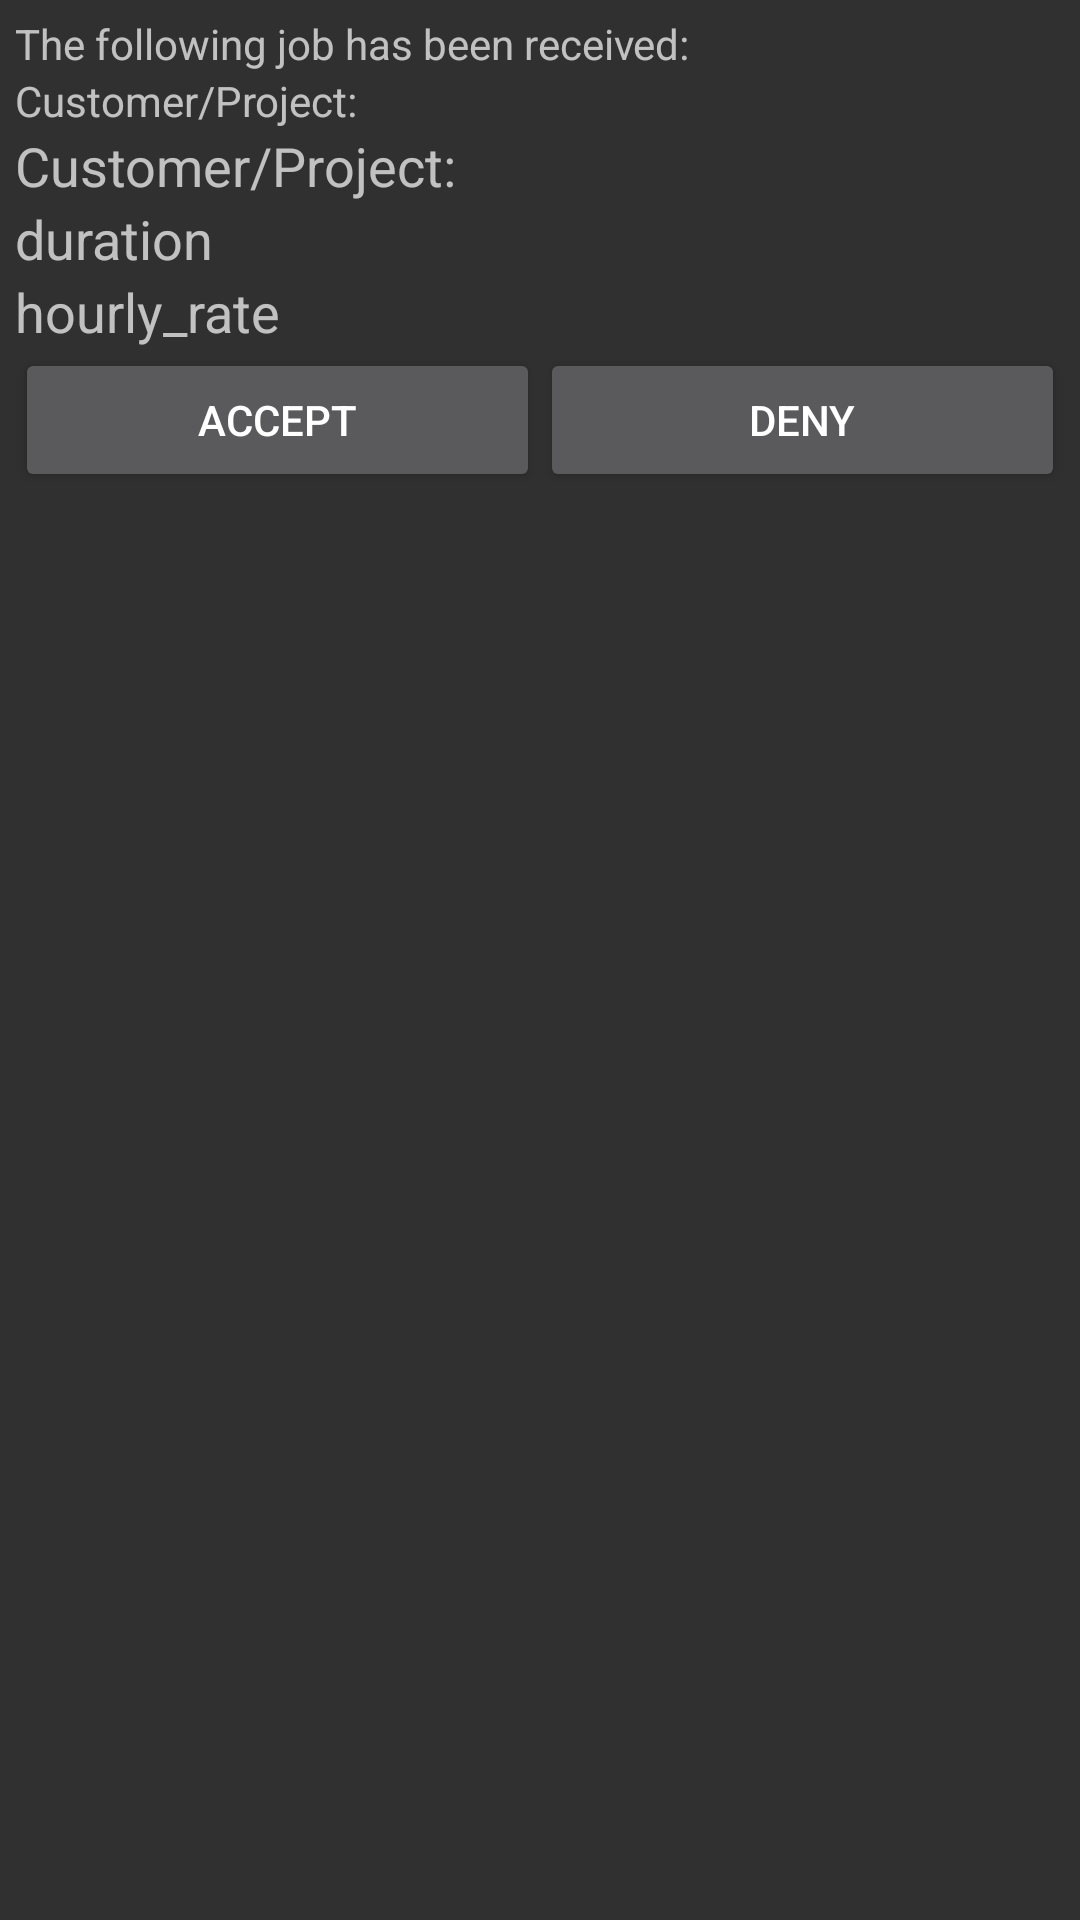

This screen was rendered from an Android layout file. Write that file and the resources it references.
<!-- AndroidManifest.xml: application theme Theme.AppCompat -->
<!-- res/layout/insert_job.xml -->
<?xml version="1.0" encoding="utf-8"?>
<ScrollView xmlns:android="http://schemas.android.com/apk/res/android"
            android:layout_width="match_parent"
            android:layout_height="match_parent">

    <LinearLayout
        android:layout_width="match_parent"
        android:layout_height="match_parent"
        android:orientation="vertical"
        android:padding="5dp">

        <TextView
            android:layout_width="match_parent"
            android:layout_height="wrap_content"
            android:text="@string/received_job"/>

        <LinearLayout
            android:layout_width="match_parent"
            android:layout_height="match_parent"
            android:layout_weight="1.0"
            android:orientation="vertical">

            <TextView
                android:layout_width="match_parent"
                android:layout_height="wrap_content"
                android:text="@string/customer"/>

            <TextView
                android:id="@+id/customer"
                android:layout_width="match_parent"
                android:layout_height="wrap_content"
                android:layout_weight="1.0"
                android:text="@string/customer"
                android:textAppearance="?android:attr/textAppearanceMedium"/>
        </LinearLayout>

        <TextView
            android:id="@+id/text"
            android:layout_width="wrap_content"
            android:layout_height="wrap_content"
            android:layout_alignParentLeft="true"
            android:text="duration"
            android:textAppearance="?android:attr/textAppearanceMedium"/>

        <TextView
            android:id="@+id/hourly_rate"
            android:layout_width="wrap_content"
            android:layout_height="wrap_content"
            android:layout_alignParentLeft="true"
            android:text="hourly_rate"
            android:textAppearance="?android:attr/textAppearanceMedium"/>

        <LinearLayout
            android:layout_width="match_parent"
            android:layout_height="wrap_content"
            android:orientation="horizontal">

            <Button
                android:id="@+id/accept"
                android:layout_width="wrap_content"
                android:layout_height="wrap_content"
                android:layout_weight="1.0"
                android:text="@string/accept"/>

            <Button
                android:id="@+id/deny"
                android:layout_width="wrap_content"
                android:layout_height="wrap_content"
                android:layout_weight="1.0"
                android:text="@string/deny"/>
        </LinearLayout>
    </LinearLayout>
</ScrollView>
<!-- resources referenced by this layout -->
<resources>
  <string name="accept">Accept</string>
  <string name="customer">Customer/Project:</string>
  <string name="deny">Deny</string>
  <string name="received_job">The following job has been received:</string>
</resources>
